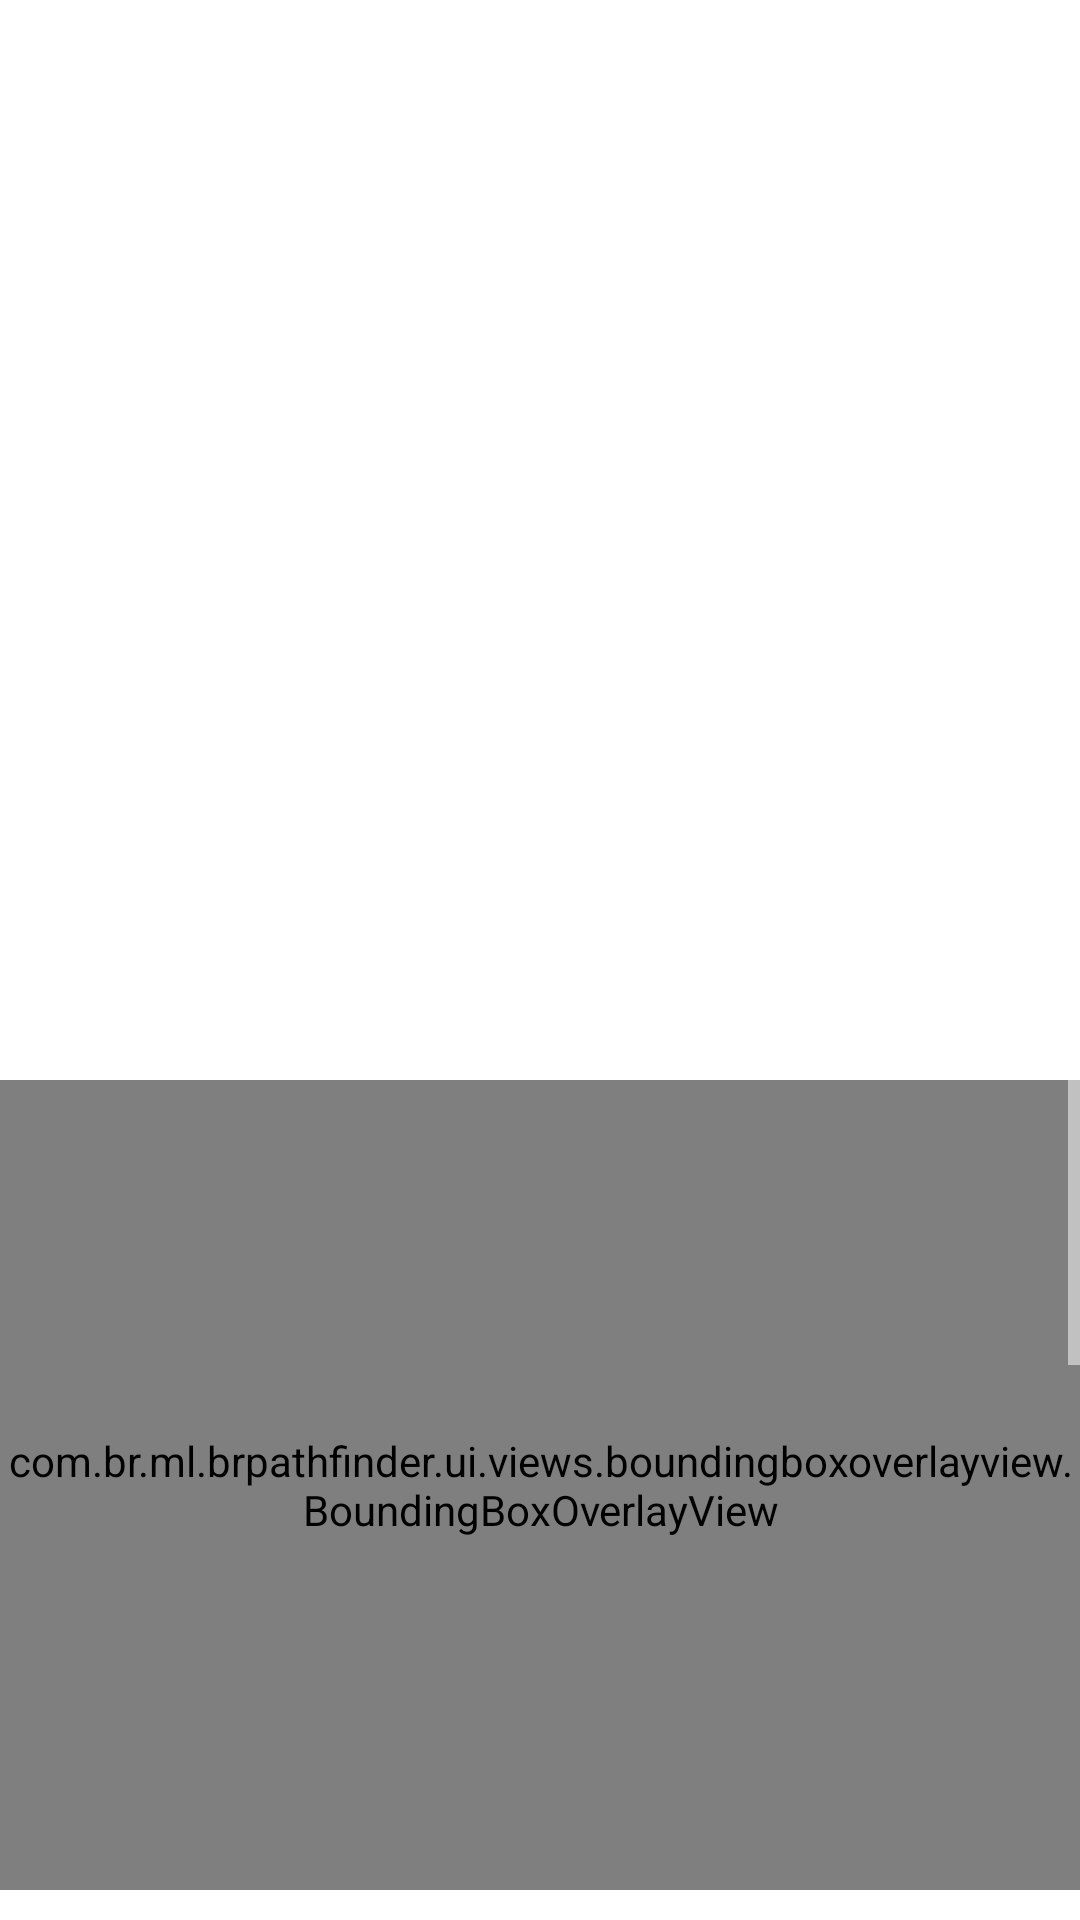

Android layout source for this screen:
<!-- AndroidManifest.xml: application theme AppTheme -->
<!-- res/layout/fragment_main.xml -->
<?xml version="1.0" encoding="utf-8"?>
<layout
    xmlns:android="http://schemas.android.com/apk/res/android"
    xmlns:app="http://schemas.android.com/apk/res-auto"
    xmlns:tools="http://schemas.android.com/tools">

    <data>
        <variable name="viewModel" type="com.br.ml.brpathfinder.ui.main.MainViewModel"/>
    </data>

    <ScrollView
        android:layout_width="match_parent"
        android:layout_height="wrap_content"
        android:fillViewport="true"
        >

        <androidx.constraintlayout.widget.ConstraintLayout
            android:id="@+id/main"
            android:layout_width="match_parent"
            android:layout_height="wrap_content"
            tools:context=".ui.main.MainFragment">

            <TextureView
                android:id="@+id/cameraTextureView"
                android:layout_width="0dp"
                android:layout_height="0dp"

                app:layout_constraintDimensionRatio="H,1:1"
                app:layout_constraintTop_toTopOf="parent"
                app:layout_constraintStart_toStartOf="parent"
                app:layout_constraintEnd_toEndOf="parent"
                />

            <FrameLayout
                android:id="@+id/mlkit_frame"
                android:layout_width="0dp"
                android:layout_height="0dp"

                app:layout_constraintDimensionRatio="H,4:3"
                app:layout_constraintTop_toBottomOf="@id/cameraTextureView"
                app:layout_constraintStart_toStartOf="parent"
                app:layout_constraintEnd_toEndOf="parent"
                >

                <ImageView
                    android:id="@+id/mlkit_image"
                    android:layout_width="640dp"
                    android:layout_height="480dp"
                    android:src="@{viewModel.mlKitImage}"
                    android:scaleType="centerCrop"
                    />

                <com.br.ml.brpathfinder.ui.views.boundingboxoverlayview.BoundingBoxOverlayView
                    android:id="@+id/overlay"
                    android:layout_width="match_parent"
                    android:layout_height="match_parent"
                    app:boundingBoxes="@{viewModel.boundingBoxes}"
                    app:risks="@{viewModel.risks}"
                    />

            </FrameLayout>

            <ImageView
                android:id="@+id/tflite_image"
                android:layout_width="0dp"
                android:layout_height="0dp"

                app:layout_constraintDimensionRatio="H,4:3"
                app:layout_constraintTop_toBottomOf="@id/mlkit_frame"
                app:layout_constraintStart_toStartOf="parent"
                app:layout_constraintEnd_toEndOf="parent"
                />

        </androidx.constraintlayout.widget.ConstraintLayout>

    </ScrollView>

</layout>
<!-- resources referenced by this layout -->
<resources>
  <style name="AppTheme" parent="Theme.MaterialComponents.Light.NoActionBar">
  
          
          <item name="colorPrimary">@color/colorPrimary</item>
          <item name="colorPrimaryDark">@color/colorPrimaryPurple</item>
          <item name="colorAccent">@color/colorAccent</item>
          <item name="fontFamily">@font/open_sans</item>
          <item name="colorControlNormal">@android:color/white</item>
      </style>
  <color name="colorPrimary">#F48174</color>
  <color name="colorPrimaryPurple">#7D6BB0</color>
  <color name="colorAccent">#D81B60</color>
</resources>
